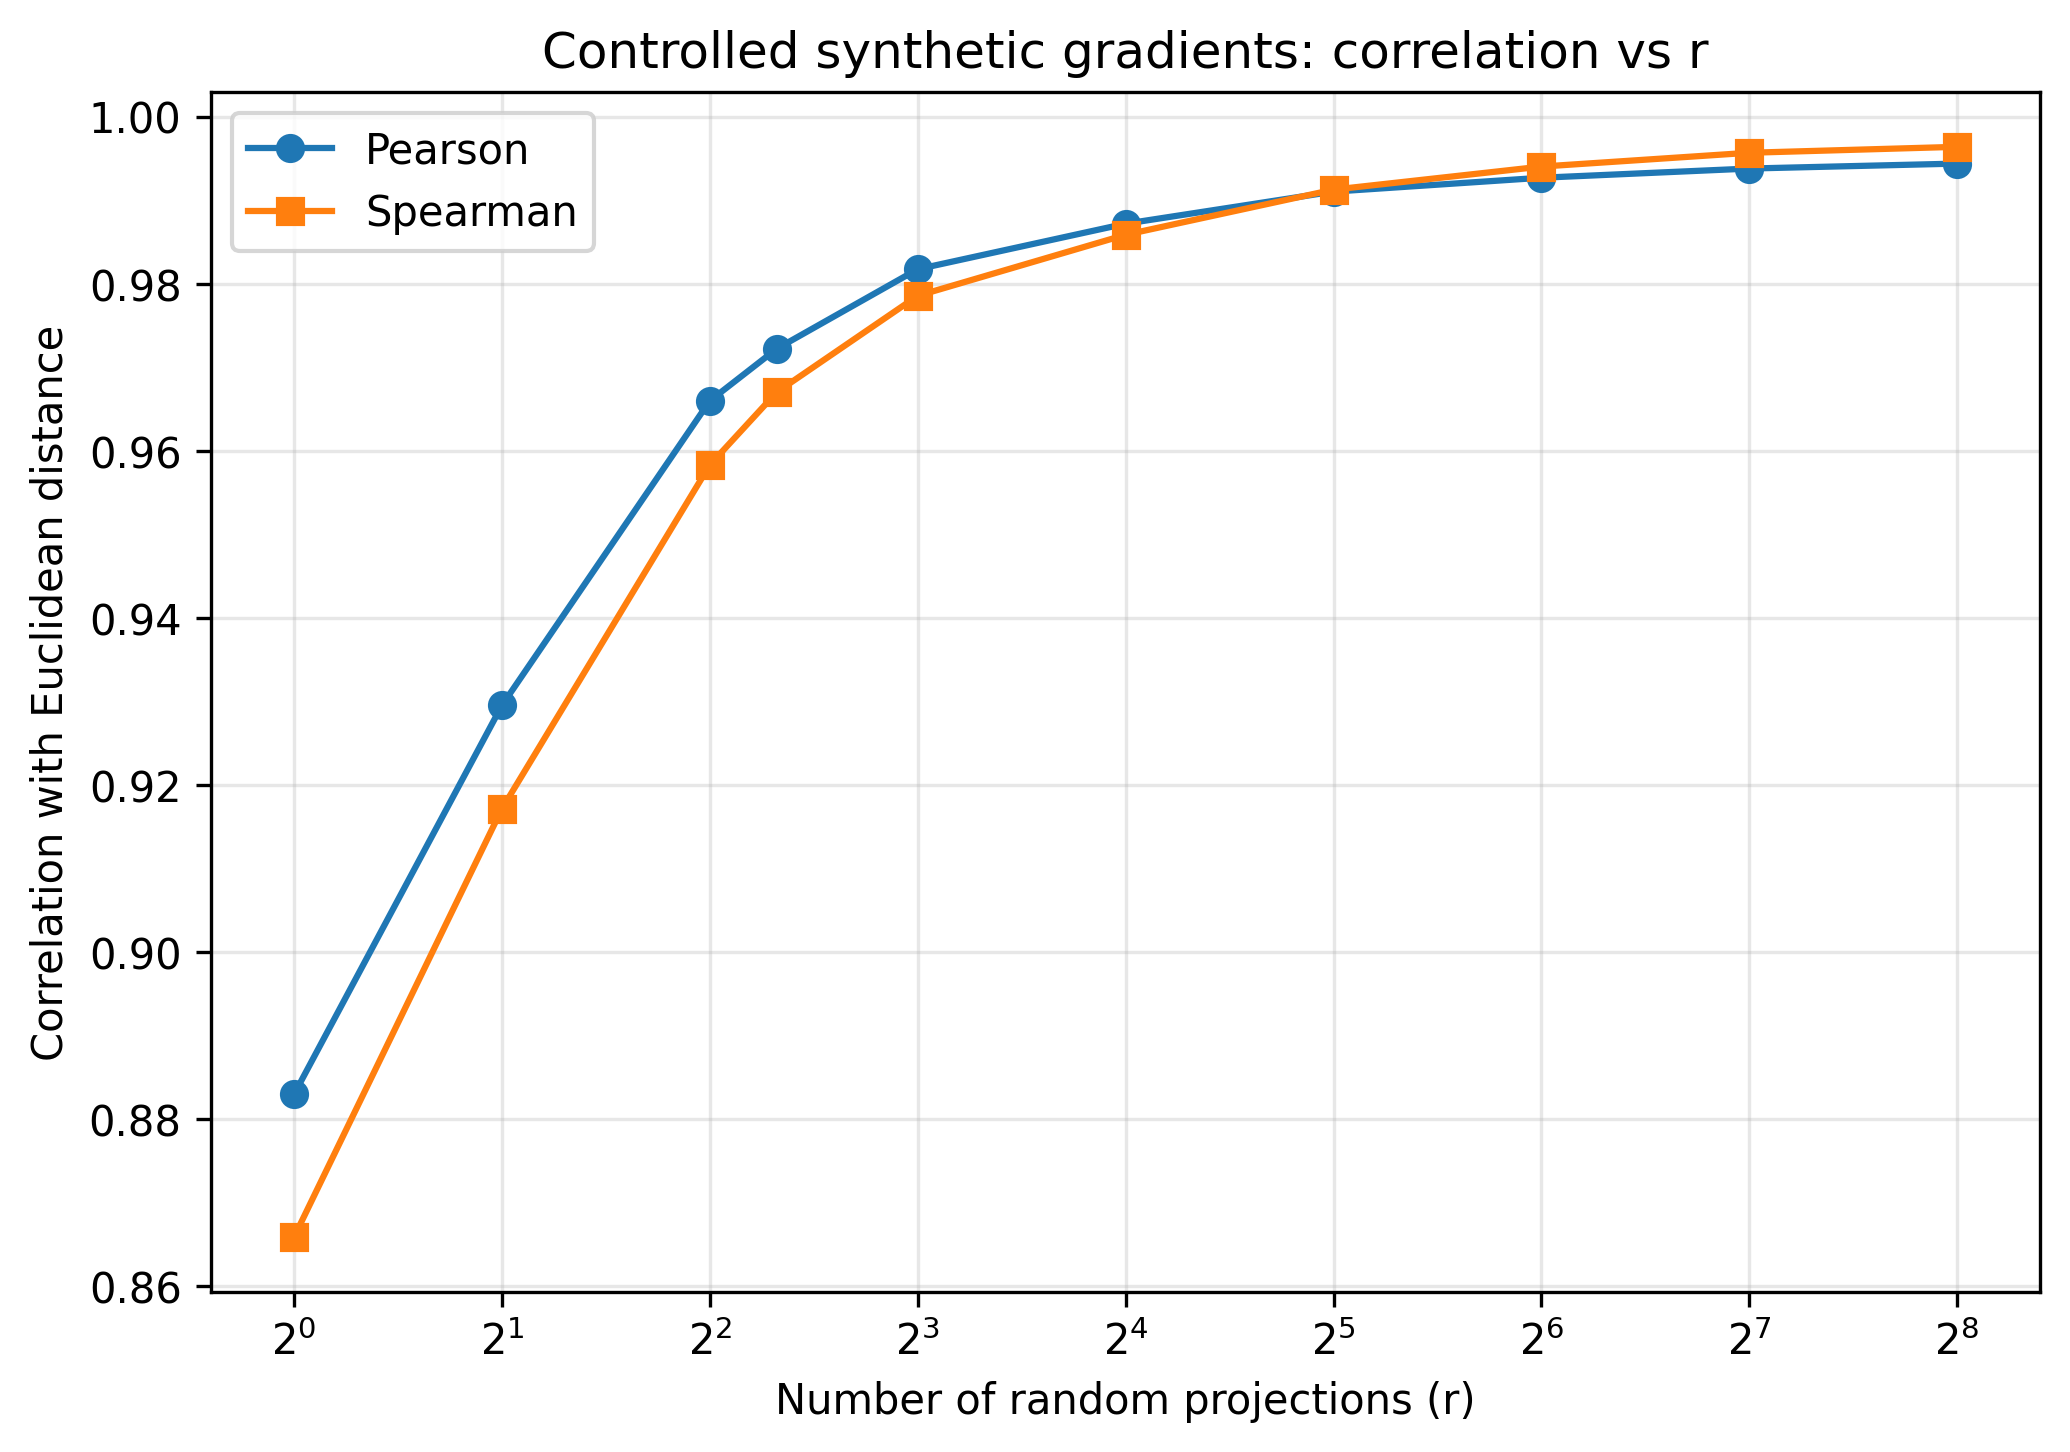

Values plotted in this chart, from the file beside it:
r, hash_bits, pearson, spearman
1, 128, 0.883, 0.8659
2, 256, 0.9295, 0.9171
4, 512, 0.966, 0.9583
5, 640, 0.9722, 0.967
8, 1024, 0.9818, 0.9786
16, 2048, 0.9872, 0.9859
32, 4096, 0.991, 0.9913
64, 8192, 0.9927, 0.994
128, 16384, 0.9938, 0.9957
256, 32768, 0.9944, 0.9964
